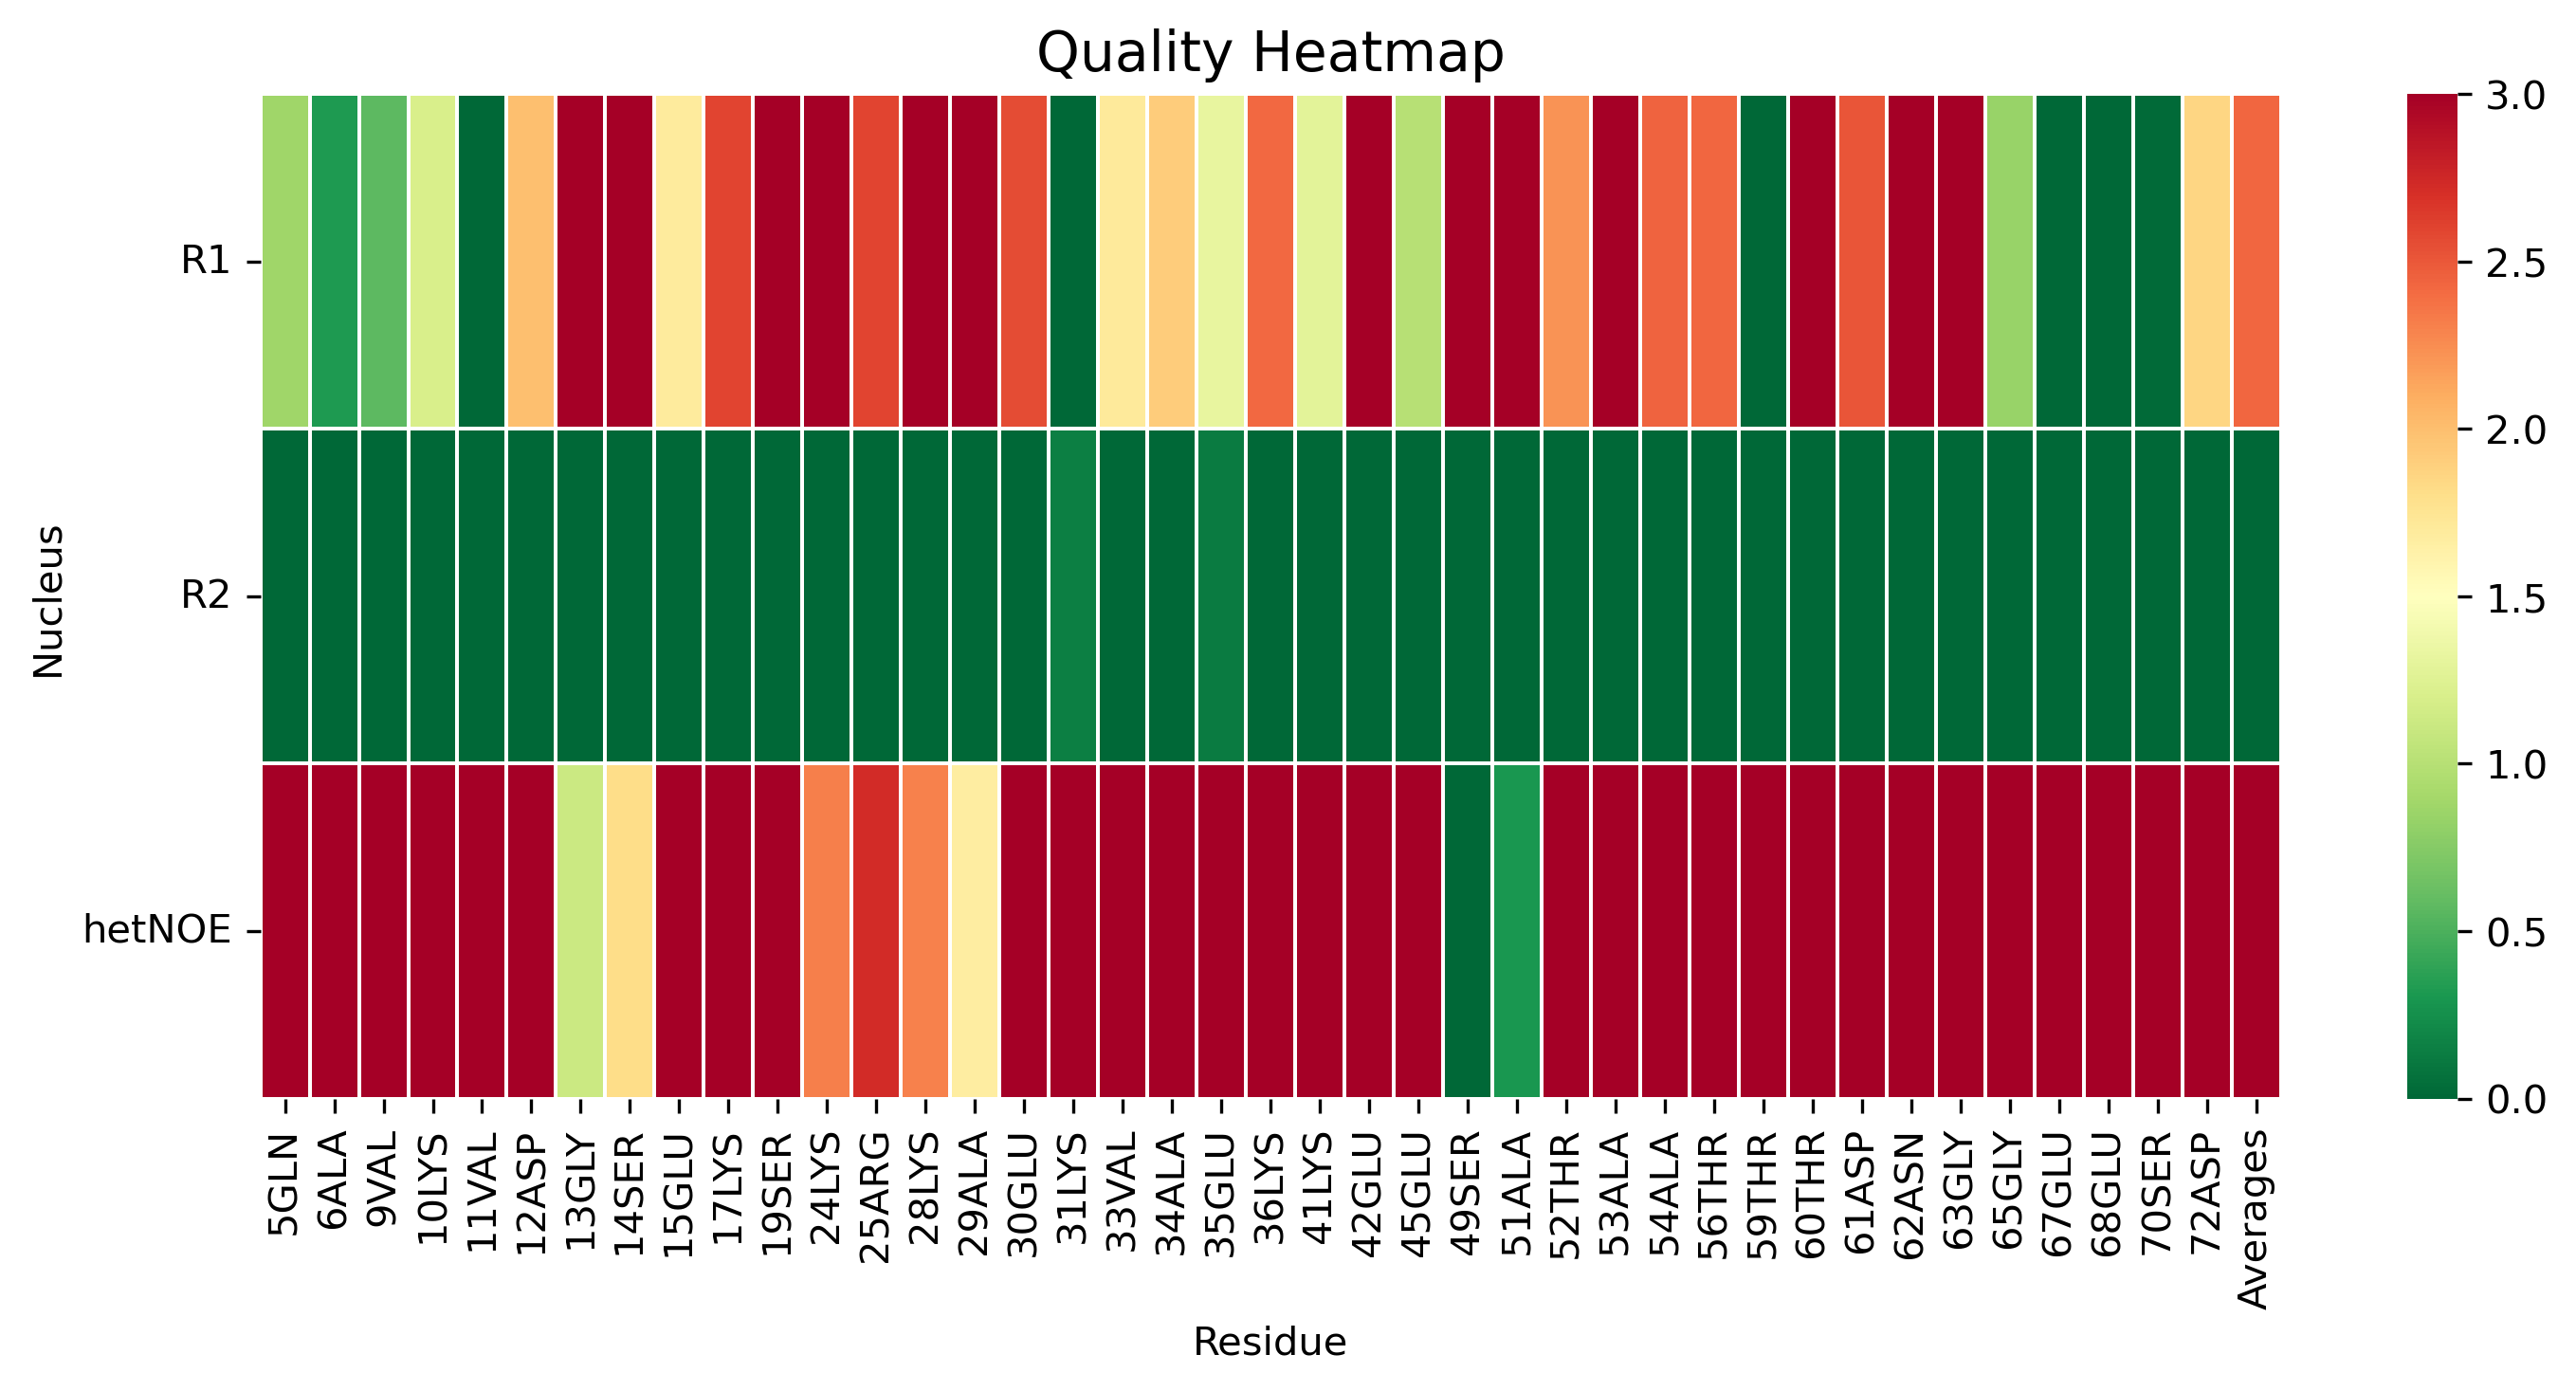

The data file committed next to this chart (first rows):
, 5GLN, 6ALA, 9VAL, 10LYS, 11VAL, 12ASP, 13GLY, 14SER, 15GLU, 17LYS, 19SER, 24LYS, 25ARG, 28LYS, 29ALA, 30GLU, 31LYS, 33VAL, 34ALA, 35GLU, 36LYS, 41LYS, 42GLU
R1, 0.8744, 0.3236, 0.5651, 1.201, 0.0, 1.993, 4.753, 4.414, 1.689, 2.599, 3.554, 3.12, 2.599, 4.44, 4.246, 2.56, 0.0, 1.703, 1.914, 1.319, 2.421, 1.286, 4.315
R2, 0.0, 0.0, 0.0, 0.0, 0.0, 0.0, 0.0, 0.0, 0.0, 0.0, 0.0, 0.0, 0.0, 0.0, 0.0, 0.0, 0.1448, 0.0, 0.0, 0.1248, 0.0, 0.0, 0.0
hetNOE, 20.04, 18.25, 3.735, 6.981, 7.885, 5.074, 1.116, 1.814, 4.24, 3.781, 4.876, 2.317, 2.724, 2.299, 1.67, 4.857, 13.09, 4.797, 4.944, 11.08, 4.674, 7.102, 4.298
